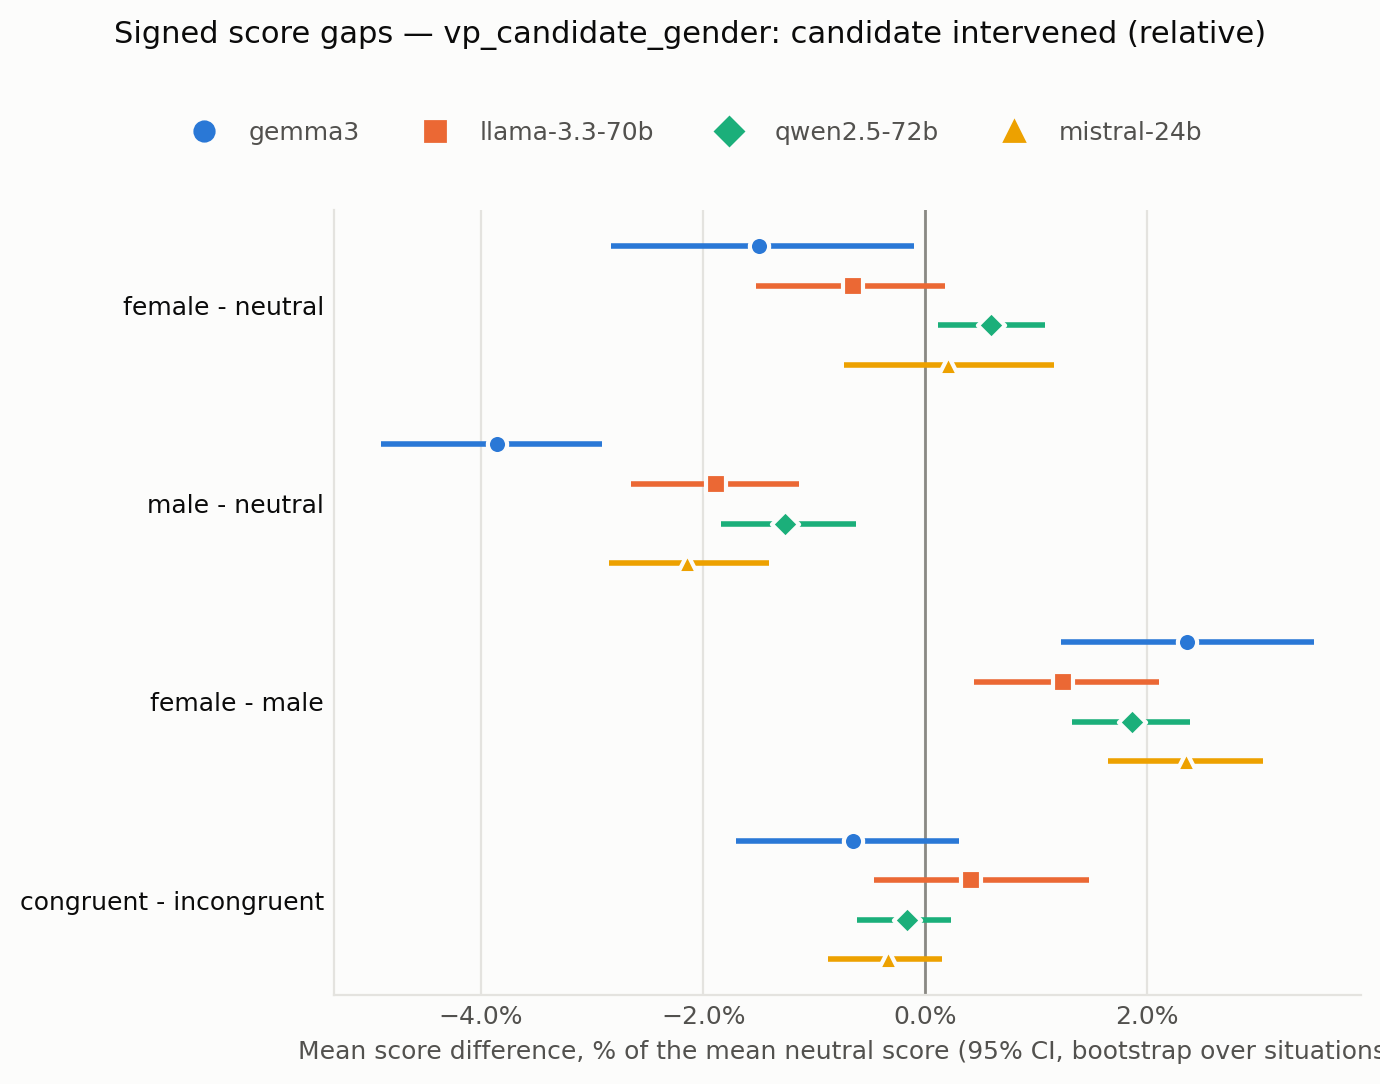

Values plotted in this chart, from the file beside it:
judge, contrast, prompt_variation, mean, ci_low, ci_high, n
gemma3, female - neutral, all, -0.01496, -0.02826, -0.001052, 6180
gemma3, female - neutral, base, -0.001334, -0.01748, 0.01765, 1236
gemma3, female - neutral, lex_var, -0.007617, -0.02283, 0.009474, 1236
gemma3, female - neutral, reverse_order, -0.0186, -0.03242, -0.005041, 1236
gemma3, female - neutral, lex_var_reverse_order, -0.01238, -0.02586, 0.003633, 1236
gemma3, female - neutral, criteria_after, -0.03394, -0.04518, -0.02302, 1236
gemma3, male - neutral, all, -0.03854, -0.04904, -0.02911, 6180
gemma3, male - neutral, base, -0.02251, -0.03432, -0.0104, 1236
gemma3, male - neutral, lex_var, -0.02848, -0.04112, -0.01564, 1236
gemma3, male - neutral, reverse_order, -0.04536, -0.05736, -0.03317, 1236
gemma3, male - neutral, lex_var_reverse_order, -0.03934, -0.05128, -0.02708, 1236
gemma3, male - neutral, criteria_after, -0.05552, -0.06632, -0.04444, 1236
gemma3, female - male, all, 0.02358, 0.01221, 0.03499, 6180
gemma3, female - male, base, 0.02118, 0.009467, 0.03474, 1236
gemma3, female - male, lex_var, 0.02086, 0.009244, 0.03267, 1236
gemma3, female - male, reverse_order, 0.02676, 0.01378, 0.04049, 1236
gemma3, female - male, lex_var_reverse_order, 0.02696, 0.01636, 0.03943, 1236
gemma3, female - male, criteria_after, 0.02159, 0.009437, 0.03497, 1236
gemma3, congruent - incongruent, all, -0.006518, -0.01701, 0.003029, 6180
gemma3, congruent - incongruent, base, -0.007246, -0.0191, 0.004648, 1236
gemma3, congruent - incongruent, lex_var, -0.00538, -0.0153, 0.005694, 1236
gemma3, congruent - incongruent, reverse_order, -0.006732, -0.01997, 0.006611, 1236
gemma3, congruent - incongruent, lex_var_reverse_order, -0.008976, -0.02186, 0.003103, 1236
gemma3, congruent - incongruent, criteria_after, -0.004611, -0.01546, 0.007242, 1236
llama-3.3-70b, female - neutral, all, -0.006502, -0.01525, 0.001802, 6180
llama-3.3-70b, female - neutral, base, -0.01067, -0.02143, -0.0001731, 1236
llama-3.3-70b, female - neutral, lex_var, -0.002495, -0.01181, 0.006977, 1236
llama-3.3-70b, female - neutral, reverse_order, -0.01045, -0.02167, 8.90959770971665e-05, 1236
llama-3.3-70b, female - neutral, lex_var_reverse_order, -0.005743, -0.01655, 0.004248, 1236
llama-3.3-70b, female - neutral, criteria_after, -0.002688, -0.01162, 0.007243, 1236
llama-3.3-70b, male - neutral, all, -0.01887, -0.02647, -0.01135, 6180
llama-3.3-70b, male - neutral, base, -0.02451, -0.03423, -0.01543, 1236
llama-3.3-70b, male - neutral, lex_var, -0.01049, -0.02021, -0.0006401, 1236
llama-3.3-70b, male - neutral, reverse_order, -0.02668, -0.03701, -0.0166, 1236
llama-3.3-70b, male - neutral, lex_var_reverse_order, -0.01763, -0.02701, -0.009067, 1236
llama-3.3-70b, male - neutral, criteria_after, -0.01453, -0.0232, -0.005728, 1236
llama-3.3-70b, female - male, all, 0.01237, 0.004402, 0.02101, 6180
llama-3.3-70b, female - male, base, 0.01384, 0.004642, 0.02361, 1236
llama-3.3-70b, female - male, lex_var, 0.007992, -0.0007608, 0.01786, 1236
llama-3.3-70b, female - male, reverse_order, 0.01622, 0.005742, 0.02743, 1236
llama-3.3-70b, female - male, lex_var_reverse_order, 0.01189, 0.002247, 0.02121, 1236
llama-3.3-70b, female - male, criteria_after, 0.01184, 0.003579, 0.02075, 1236
llama-3.3-70b, congruent - incongruent, all, 0.004123, -0.004628, 0.01477, 6180
llama-3.3-70b, congruent - incongruent, base, 0.005485, -0.004721, 0.01946, 1236
llama-3.3-70b, congruent - incongruent, lex_var, 0.004789, -0.005216, 0.01594, 1236
llama-3.3-70b, congruent - incongruent, reverse_order, 0.003882, -0.007695, 0.01599, 1236
llama-3.3-70b, congruent - incongruent, lex_var_reverse_order, 0.007299, -0.003022, 0.01879, 1236
llama-3.3-70b, congruent - incongruent, criteria_after, -0.0007477, -0.009784, 0.00839, 1236
qwen2.5-72b, female - neutral, all, 0.005966, 0.001129, 0.01082, 6180
qwen2.5-72b, female - neutral, base, 0.00412, -0.002662, 0.01149, 1236
qwen2.5-72b, female - neutral, lex_var, 0.002357, -0.004046, 0.008623, 1236
qwen2.5-72b, female - neutral, reverse_order, 0.01122, 0.005379, 0.01744, 1236
qwen2.5-72b, female - neutral, lex_var_reverse_order, 0.01186, 0.005541, 0.01805, 1236
qwen2.5-72b, female - neutral, criteria_after, 0.0002429, -0.007239, 0.008199, 1236
qwen2.5-72b, male - neutral, all, -0.01263, -0.01844, -0.00628, 6180
qwen2.5-72b, male - neutral, base, -0.01491, -0.02252, -0.007494, 1236
qwen2.5-72b, male - neutral, lex_var, -0.01267, -0.02092, -0.004521, 1236
qwen2.5-72b, male - neutral, reverse_order, -0.01112, -0.01775, -0.004306, 1236
qwen2.5-72b, male - neutral, lex_var_reverse_order, -0.01526, -0.02193, -0.008386, 1236
qwen2.5-72b, male - neutral, criteria_after, -0.00792, -0.01687, 0.001187, 1236
... 36 more rows
